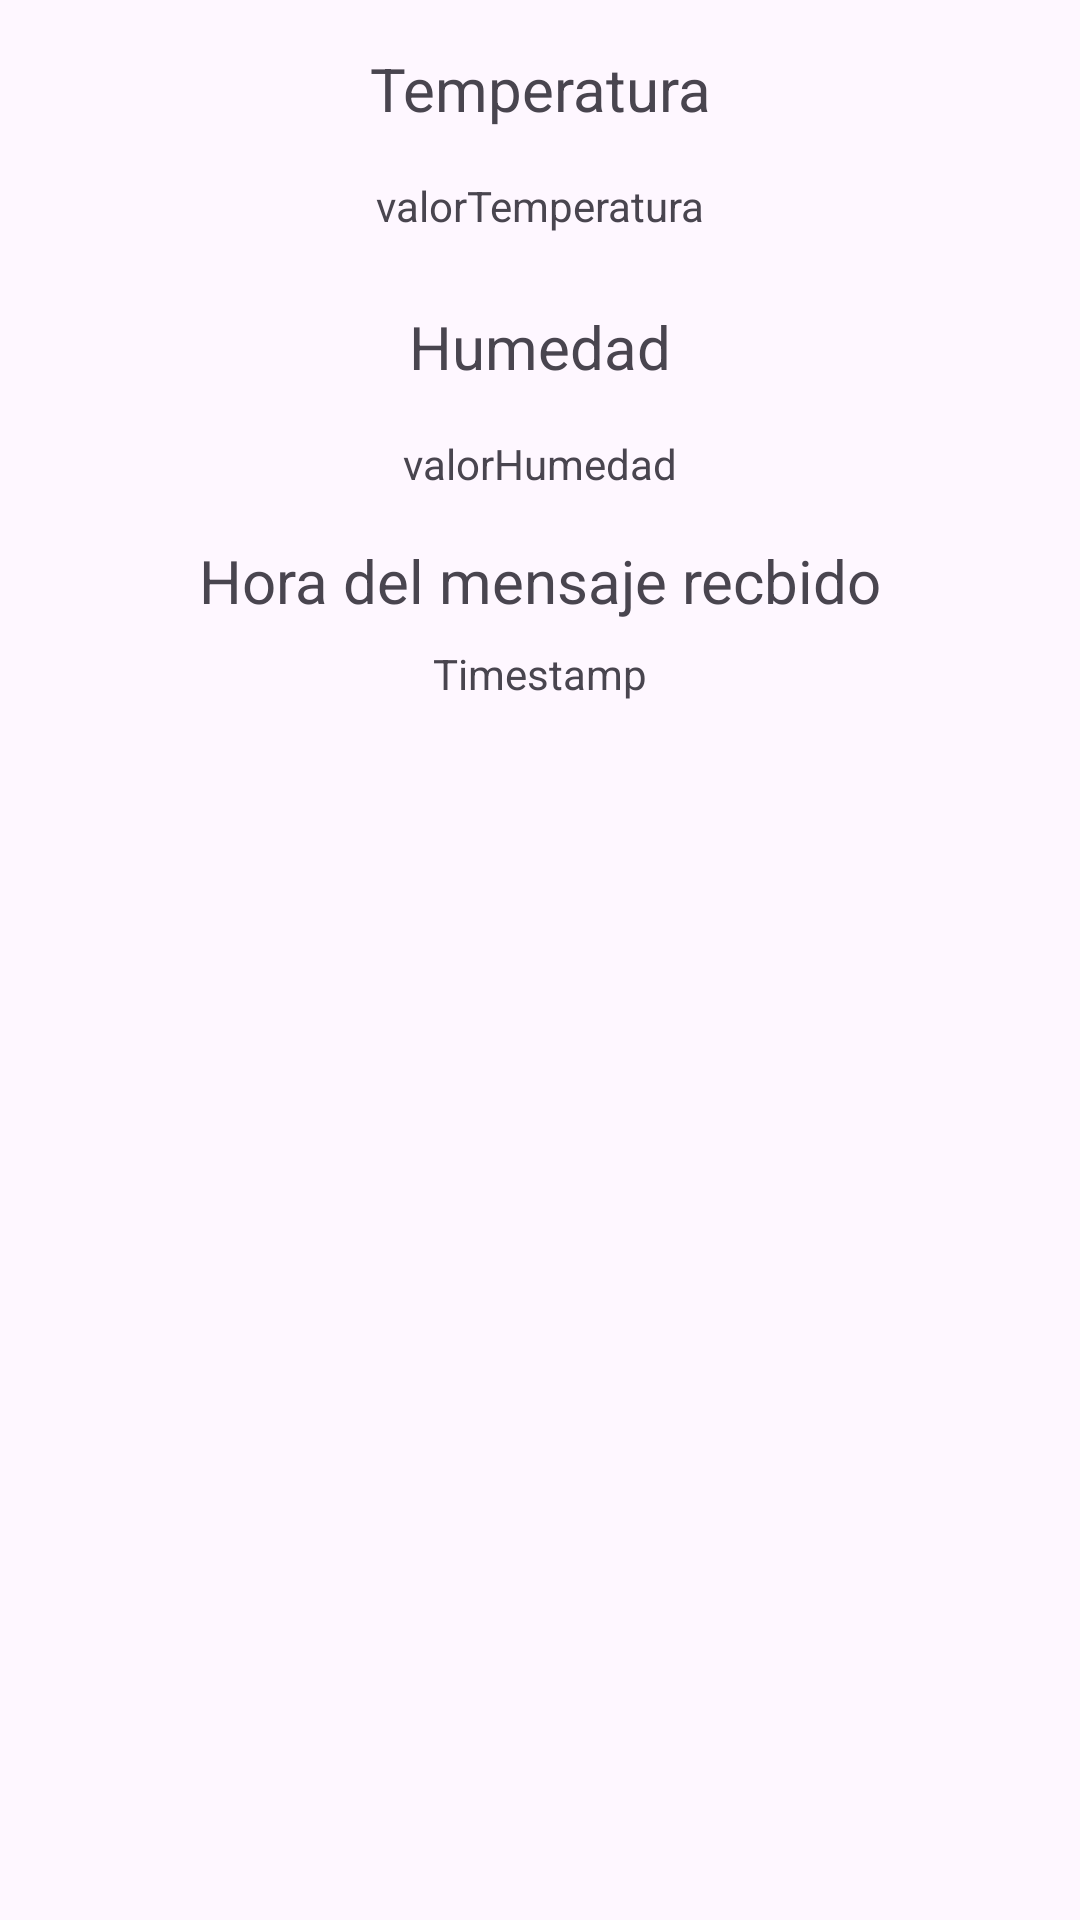

Produce the Android XML layout that renders to this screen, including the resource entries it uses.
<!-- AndroidManifest.xml: application theme Theme.MQTT_temperature -->
<!-- res/layout/fragment_first.xml -->
<?xml version="1.0" encoding="utf-8"?>
<androidx.core.widget.NestedScrollView xmlns:android="http://schemas.android.com/apk/res/android"
    xmlns:app="http://schemas.android.com/apk/res-auto"
    xmlns:tools="http://schemas.android.com/tools"
    android:layout_width="match_parent"
    android:layout_height="match_parent"
    tools:context=".FirstFragment">

    <androidx.constraintlayout.widget.ConstraintLayout
        android:layout_width="match_parent"
        android:layout_height="match_parent"
        android:padding="16dp">

        <TextView
            android:id="@+id/textViewTemperature"
            android:layout_width="wrap_content"
            android:layout_height="wrap_content"
            android:text="Temperatura"
            android:textSize="20sp"
            app:layout_constraintEnd_toEndOf="parent"
            app:layout_constraintStart_toStartOf="parent"
            app:layout_constraintTop_toTopOf="parent" />

        <TextView
            android:id="@+id/txtTemperatura"
            android:layout_width="wrap_content"
            android:layout_height="wrap_content"
            android:layout_marginTop="16dp"
            android:text="valorTemperatura"
            app:layout_constraintEnd_toEndOf="parent"
            app:layout_constraintStart_toStartOf="parent"
            app:layout_constraintTop_toBottomOf="@+id/textViewTemperature" />

        <TextView
            android:id="@+id/textViewHumedad"
            android:layout_width="wrap_content"
            android:layout_height="wrap_content"
            android:layout_marginTop="24dp"
            android:text="Humedad"
            android:textSize="20sp"
            app:layout_constraintEnd_toEndOf="parent"
            app:layout_constraintStart_toStartOf="parent"
            app:layout_constraintTop_toBottomOf="@+id/txtTemperatura" />

        <TextView
            android:id="@+id/txtHumedad"
            android:layout_width="wrap_content"
            android:layout_height="wrap_content"
            android:layout_marginTop="16dp"
            android:text="valorHumedad"
            app:layout_constraintEnd_toEndOf="parent"
            app:layout_constraintStart_toStartOf="parent"
            app:layout_constraintTop_toBottomOf="@+id/textViewHumedad" />

        <TextView
            android:id="@+id/textView2"
            android:layout_width="wrap_content"
            android:layout_height="wrap_content"
            android:layout_marginTop="16dp"
            android:text="Hora del mensaje recbido"
            android:textSize="20sp"
            app:layout_constraintEnd_toEndOf="parent"
            app:layout_constraintStart_toStartOf="parent"
            app:layout_constraintTop_toBottomOf="@+id/txtHumedad" />

        <TextView
            android:id="@+id/txtTimestamp"
            android:layout_width="wrap_content"
            android:layout_height="wrap_content"
            android:layout_marginTop="8dp"
            android:text="Timestamp"
            app:layout_constraintEnd_toEndOf="parent"
            app:layout_constraintStart_toStartOf="parent"
            app:layout_constraintTop_toBottomOf="@+id/textView2" />

    </androidx.constraintlayout.widget.ConstraintLayout>
</androidx.core.widget.NestedScrollView>
<!-- resources referenced by this layout -->
<resources>
  <style name="Theme.MQTT_temperature" parent="Base.Theme.MQTT_temperature" />
  <style name="Base.Theme.MQTT_temperature" parent="Theme.Material3.DayNight.NoActionBar">
          
          
      </style>
</resources>
